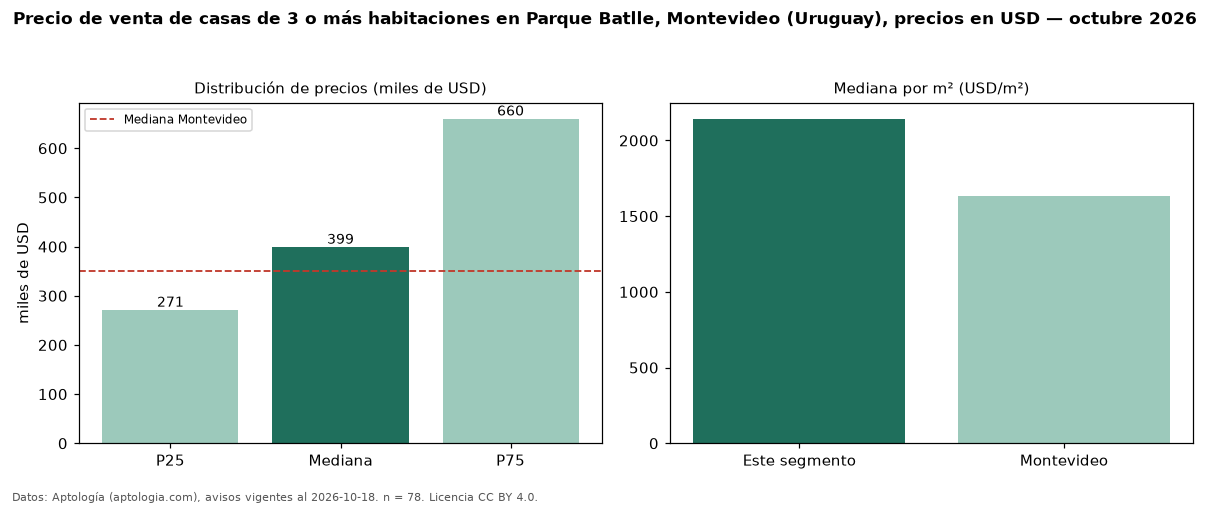

Data behind this chart, as committed beside it:
seccion, metrica, valor, moneda, n
precio, p25, 271250, USD, 78
precio, mediana, 399000, USD, 78
precio, p75, 660000, USD, 78
precio, minimo, 158900, USD, 78
precio, maximo, 2700000, USD, 78
m2, mediana_precio_m2, 2143, USD, 76
m2, area_mediana_m2, 212.5, m2, 76
banos, mediana_banos, 3.0, , 
parqueadero, pct_con_parqueadero, 100.0, %, 54
habitaciones, 3+, 399000, USD, 78
ciudad, mediana_ciudad_referencia, 350000, USD, 
ciudad, mediana_m2_ciudad, 1630, USD, 
fuente, fecha_datos, 2026-10-18, , 
fuente, atribucion, https://www.aptologia.com/uy/venta/monte…, , 
fuente, licencia, CC BY 4.0, , 
